Run: headless pygame with SDL's dummy video driver; simulated clock (each Clock.tick advances the game by its frame time, no real sleeping); random seed 0; keys injected as events and as key.get_pressed() state; no mouse input.
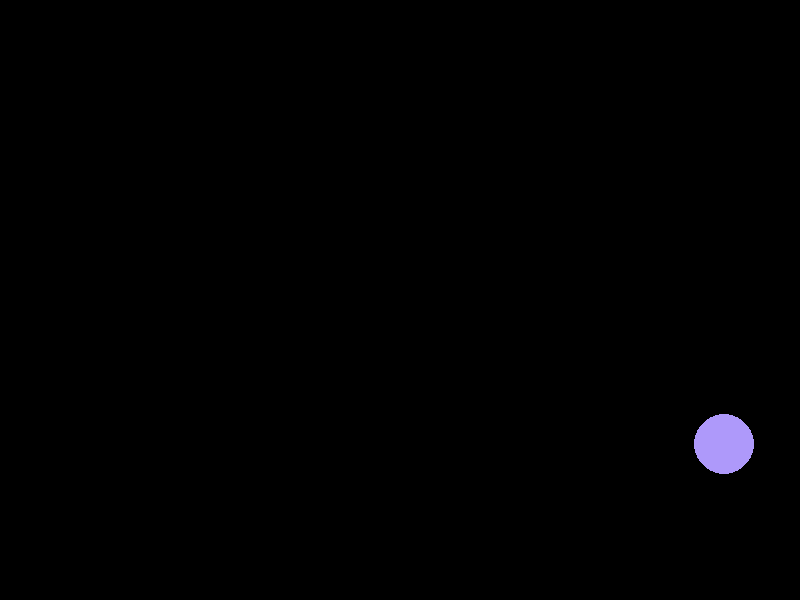
Frame 1 of 4 · flips 1–60 · no input
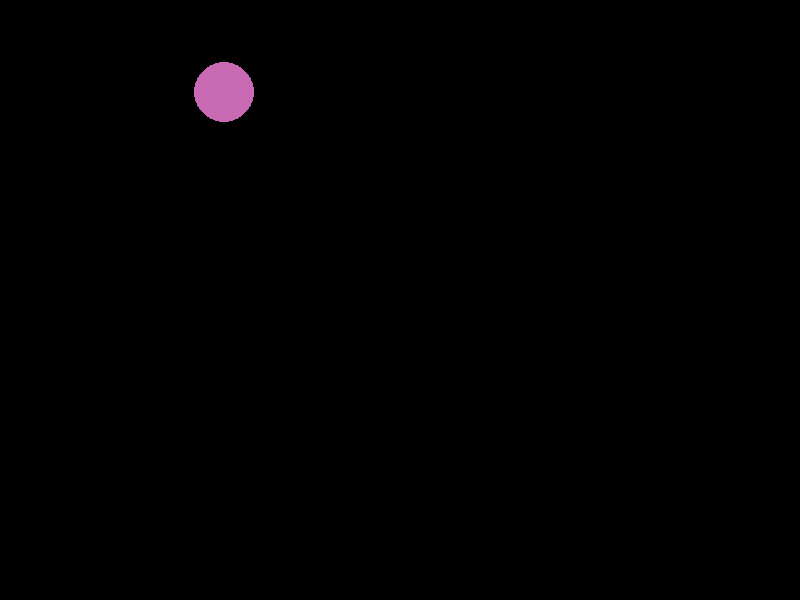
Frame 2 of 4 · flips 61–180 · tapped SPACE, RETURN · held RIGHT (→), D
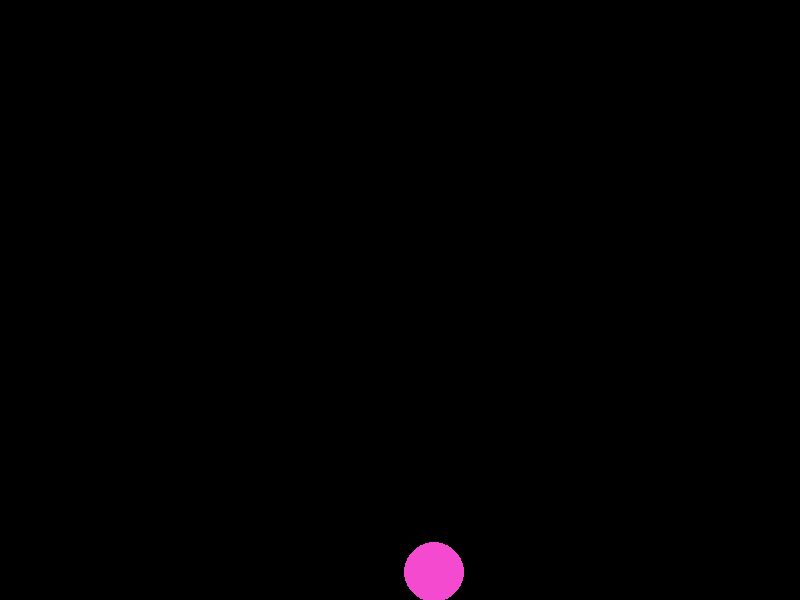
Frame 3 of 4 · flips 181–300 · held DOWN (↓), S
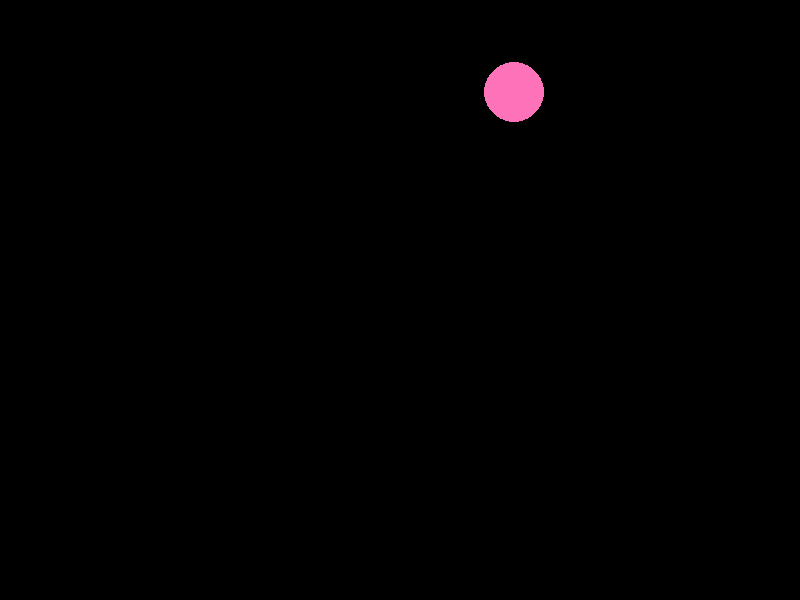
Frame 4 of 4 · flips 301–420 · held LEFT (←), A, UP (↑), W

The pygame program that drew these frames:

import pygame
import random

# Initialize Pygame
pygame.init()

# Screen setup
WIDTH, HEIGHT = 800, 600
screen = pygame.display.set_mode((WIDTH, HEIGHT))
pygame.display.set_caption("Bouncing Ball Animation")

# Colors
def random_color():
    return (random.randint(50, 255), random.randint(50, 255), random.randint(50, 255))

# Ball properties
ball_radius = 30
ball_x = random.randint(ball_radius, WIDTH - ball_radius)
ball_y = random.randint(ball_radius, HEIGHT - ball_radius)
ball_color = random_color()
ball_speed_x = 5
ball_speed_y = 4

# Clock
clock = pygame.time.Clock()

running = True
while running:
    for event in pygame.event.get():
        if event.type == pygame.QUIT:
            running = False

    # Move ball
    ball_x += ball_speed_x
    ball_y += ball_speed_y

    # Bounce off walls
    if ball_x - ball_radius <= 0 or ball_x + ball_radius >= WIDTH:
        ball_speed_x = -ball_speed_x
        ball_color = random_color()
    if ball_y - ball_radius <= 0 or ball_y + ball_radius >= HEIGHT:
        ball_speed_y = -ball_speed_y
        ball_color = random_color()

    # Draw
    screen.fill((0, 0, 0))  # Clear screen
    pygame.draw.circle(screen, ball_color, (ball_x, ball_y), ball_radius)

    # Update display
    pygame.display.flip()
    clock.tick(60)

pygame.quit()
